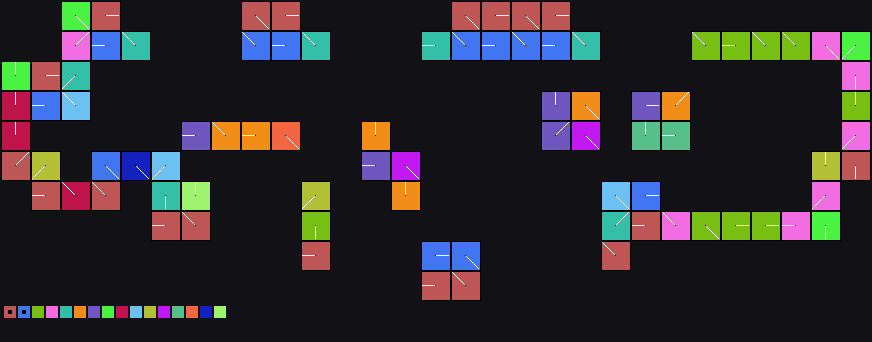

Data behind this chart, as committed beside it:
x	y	tile	tiledef	subx	suby	w48	b54	b55	w16	w18	w20	w22	q24	q32	q40	w50	path
0	0	0x0	0x0	0	0	0	0	0	0	0	0	0	0x0	0x0	0x0	0	
1	0	0x0	0x0	0	0	0	0	0	0	0	0	0	0x0	0x0	0x0	0	
2	0	0x0	0x0	0	0	0	0	0	0	0	0	0	0x0	0x0	0x0	0	
3	0	0x0	0x0	0	0	0	0	0	0	0	0	0	0x0	0x0	0x0	0	
4	0	0x0	0x0	0	0	0	0	0	0	0	0	0	0x0	0x0	0x0	0	
5	0	0x0	0x0	0	0	0	0	0	0	0	0	0	0x0	0x0	0x0	0	
6	0	0x9	0x9	0	0	0	4	0	0	0	0	0	0x0	0x0	0x0	0	Metadata/Terrain/Forest/LargeCliffsTrees…
7	0	0x9	0x9	1	0	0	4	0	0	0	0	0	0x0	0x0	0x0	0	Metadata/Terrain/Forest/LargeCliffsTrees…
8	0	0x9	0x9	2	0	0	4	0	0	0	0	0	0x0	0x0	0x0	0	Metadata/Terrain/Forest/LargeCliffsTrees…
9	0	0xe	0xe	0	0	0	0	0	0	0	0	0	0x0	0x0	0x0	0	Metadata/Terrain/Forest/LargeCliffsTrees…
10	0	0xe	0xe	1	0	0	0	0	0	0	0	0	0x0	0x0	0x0	0	Metadata/Terrain/Forest/LargeCliffsTrees…
11	0	0xe	0xe	2	0	0	0	0	0	0	0	0	0x0	0x0	0x0	0	Metadata/Terrain/Forest/LargeCliffsTrees…
12	0	0x0	0x0	0	0	0	0	0	0	0	0	0	0x0	0x0	0x0	0	
13	0	0x0	0x0	0	0	0	0	0	0	0	0	0	0x0	0x0	0x0	0	
14	0	0x0	0x0	0	0	0	0	0	0	0	0	0	0x0	0x0	0x0	0	
15	0	0x0	0x0	0	0	0	0	0	0	0	0	0	0x0	0x0	0x0	0	
16	0	0x0	0x0	0	0	0	0	0	0	0	0	0	0x0	0x0	0x0	0	
17	0	0x0	0x0	0	0	0	0	0	0	0	0	0	0x0	0x0	0x0	0	
18	0	0x0	0x0	0	0	0	0	0	0	0	0	0	0x0	0x0	0x0	0	
19	0	0x0	0x0	0	0	0	0	0	0	0	0	0	0x0	0x0	0x0	0	
20	0	0x0	0x0	0	0	0	0	0	0	0	0	0	0x0	0x0	0x0	0	
21	0	0x0	0x0	0	0	0	0	0	0	0	0	0	0x0	0x0	0x0	0	
22	0	0x0	0x0	0	0	0	0	0	0	0	0	0	0x0	0x0	0x0	0	
23	0	0x0	0x0	0	0	0	0	0	0	0	0	0	0x0	0x0	0x0	0	
24	0	0x1b	0x1b	0	0	0	4	0	0	0	0	0	0x0	0x0	0x0	0	Metadata/Terrain/Forest/LargeCliffsTrees…
25	0	0x1b	0x1b	1	0	0	4	0	0	0	0	0	0x0	0x0	0x0	0	Metadata/Terrain/Forest/LargeCliffsTrees…
26	0	0x1b	0x1b	2	0	0	4	0	0	0	0	0	0x0	0x0	0x0	0	Metadata/Terrain/Forest/LargeCliffsTrees…
27	0	0x1e	0x1e	0	0	0	0	0	0	0	0	0	0x0	0x0	0x0	0	Metadata/Terrain/Forest/LargeCliffsTrees…
28	0	0x1e	0x1e	1	0	0	0	0	0	0	0	0	0x0	0x0	0x0	0	Metadata/Terrain/Forest/LargeCliffsTrees…
29	0	0x1e	0x1e	2	0	0	0	0	0	0	0	0	0x0	0x0	0x0	0	Metadata/Terrain/Forest/LargeCliffsTrees…
30	0	0x0	0x0	0	0	0	0	0	0	0	0	0	0x0	0x0	0x0	0	
31	0	0x0	0x0	0	0	0	0	0	0	0	0	0	0x0	0x0	0x0	0	
32	0	0x0	0x0	0	0	0	0	0	0	0	0	0	0x0	0x0	0x0	0	
33	0	0x0	0x0	0	0	0	0	0	0	0	0	0	0x0	0x0	0x0	0	
34	0	0x0	0x0	0	0	0	0	0	0	0	0	0	0x0	0x0	0x0	0	
35	0	0x0	0x0	0	0	0	0	0	0	0	0	0	0x0	0x0	0x0	0	
36	0	0x0	0x0	0	0	0	0	0	0	0	0	0	0x0	0x0	0x0	0	
37	0	0x0	0x0	0	0	0	0	0	0	0	0	0	0x0	0x0	0x0	0	
38	0	0x0	0x0	0	0	0	0	0	0	0	0	0	0x0	0x0	0x0	0	
39	0	0x0	0x0	0	0	0	0	0	0	0	0	0	0x0	0x0	0x0	0	
40	0	0x0	0x0	0	0	0	0	0	0	0	0	0	0x0	0x0	0x0	0	
41	0	0x0	0x0	0	0	0	0	0	0	0	0	0	0x0	0x0	0x0	0	
42	0	0x0	0x0	0	0	0	0	0	0	0	0	0	0x0	0x0	0x0	0	
43	0	0x0	0x0	0	0	0	0	0	0	0	0	0	0x0	0x0	0x0	0	
44	0	0x0	0x0	0	0	0	0	0	0	0	0	0	0x0	0x0	0x0	0	
45	0	0x2c	0x2c	0	0	0	4	0	0	0	0	0	0x0	0x0	0x0	0	Metadata/Terrain/Forest/LargeCliffsTrees…
46	0	0x2c	0x2c	1	0	0	4	0	0	0	0	0	0x0	0x0	0x0	0	Metadata/Terrain/Forest/LargeCliffsTrees…
47	0	0x2c	0x2c	2	0	0	4	0	0	0	0	0	0x0	0x0	0x0	0	Metadata/Terrain/Forest/LargeCliffsTrees…
48	0	0x30	0x30	0	0	0	0	0	0	0	0	0	0x0	0x0	0x0	0	Metadata/Terrain/Forest/LargeCliffsTrees…
49	0	0x30	0x30	1	0	0	0	0	0	0	0	0	0x0	0x0	0x0	0	Metadata/Terrain/Forest/LargeCliffsTrees…
50	0	0x30	0x30	2	0	0	0	0	0	0	0	0	0x0	0x0	0x0	0	Metadata/Terrain/Forest/LargeCliffsTrees…
51	0	0x32	0x32	0	0	0	4	0	0	0	0	0	0x0	0x0	0x0	0	Metadata/Terrain/Forest/LargeCliffsTrees…
52	0	0x32	0x32	1	0	0	4	0	0	0	0	0	0x0	0x0	0x0	0	Metadata/Terrain/Forest/LargeCliffsTrees…
53	0	0x32	0x32	2	0	0	4	0	0	0	0	0	0x0	0x0	0x0	0	Metadata/Terrain/Forest/LargeCliffsTrees…
54	0	0x34	0x34	0	0	0	0	0	0	0	0	0	0x0	0x0	0x0	0	Metadata/Terrain/Forest/LargeCliffsTrees…
55	0	0x34	0x34	1	0	0	0	0	0	0	0	0	0x0	0x0	0x0	0	Metadata/Terrain/Forest/LargeCliffsTrees…
56	0	0x34	0x34	2	0	0	0	0	0	0	0	0	0x0	0x0	0x0	0	Metadata/Terrain/Forest/LargeCliffsTrees…
57	0	0x0	0x0	0	0	0	0	0	0	0	0	0	0x0	0x0	0x0	0	
58	0	0x0	0x0	0	0	0	0	0	0	0	0	0	0x0	0x0	0x0	0	
59	0	0x0	0x0	0	0	0	0	0	0	0	0	0	0x0	0x0	0x0	0	
... 2,550 more rows
